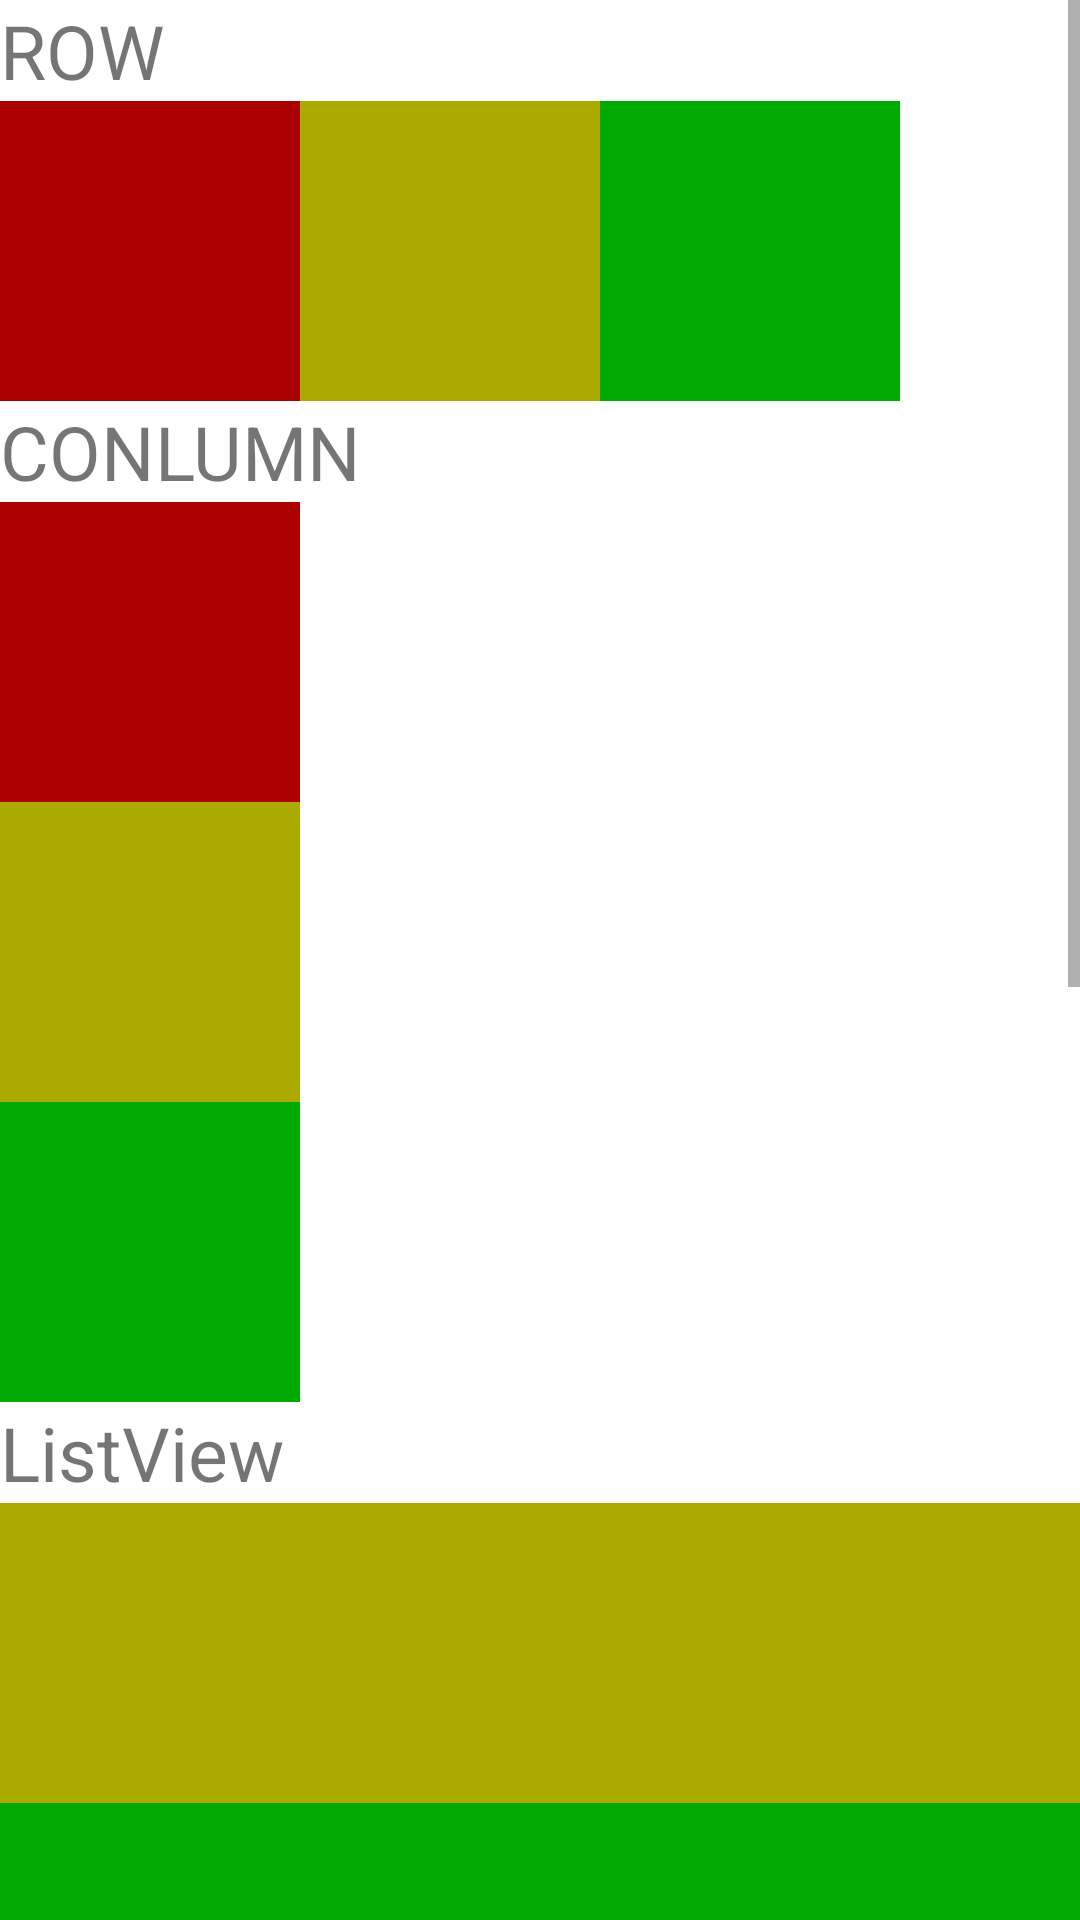

The Android layout XML behind this screen, and the referenced resources:
<!-- AndroidManifest.xml: application theme Theme.Mobile_labs_20521431 -->
<!-- res/layout/activity_main.xml -->
<?xml version="1.0" encoding="utf-8"?>
<LinearLayout xmlns:android="http://schemas.android.com/apk/res/android"
    xmlns:app="http://schemas.android.com/apk/res-auto"
    xmlns:tools="http://schemas.android.com/tools"
    android:layout_width="match_parent"
    android:layout_height="match_parent"
    android:orientation="vertical"

    tools:context=".MainActivity">

    <ScrollView
        android:layout_width="match_parent"
        android:layout_height="match_parent">

        <LinearLayout
            android:layout_width="match_parent"
            android:layout_height="wrap_content"
            android:orientation="vertical">




    <LinearLayout xmlns:tools="http://schemas.android.com/tools"
        android:layout_width="wrap_content"
        android:layout_height="wrap_content"
        android:orientation="horizontal"
        >
    <TextView
        android:layout_width="wrap_content"
        android:layout_height="wrap_content"
        android:layout_weight="1"
        android:gravity="left"
        android:textSize="25dp"
        android:text="ROW" />
    </LinearLayout>

    <LinearLayout
        android:layout_width="wrap_content"
        android:layout_height="wrap_content"
        android:orientation="horizontal">


        <TextView
            android:layout_width="100dp"
            android:layout_height="100dp"
            android:layout_weight="1"
            android:background="#aa0000"
            android:gravity="left" />

        <TextView
            android:layout_width="100dp"
            android:layout_height="100dp"
            android:layout_weight="1"
            android:background="#aaaa00"
            android:gravity="left" />

        <TextView
            android:layout_width="100dp"
            android:layout_height="100dp"
            android:layout_weight="1"
            android:background="#00aa00"
            android:gravity="left" />
    </LinearLayout>

    <LinearLayout xmlns:tools="http://schemas.android.com/tools"
        android:layout_width="wrap_content"
        android:layout_height="wrap_content"
        android:orientation="horizontal"
        >
        <TextView
            android:layout_width="wrap_content"
            android:layout_height="wrap_content"
            android:layout_weight="1"
            android:gravity="left"
            android:textSize="25dp"
            android:text="CONLUMN" />
    </LinearLayout>

    <LinearLayout xmlns:tools="http://schemas.android.com/tools"
        android:layout_width="wrap_content"
        android:layout_height="wrap_content"
        android:orientation="vertical"
        >
        <TextView
            android:layout_width="100dp"
            android:layout_height="100dp"
            android:layout_weight="1"
            android:background="#aa0000"

            android:gravity="left" />
        <TextView
            android:layout_width="100dp"
            android:layout_height="100dp"
            android:layout_weight="1"
            android:background="#aaaa00"
            android:gravity="left" />
        <TextView
            android:layout_width="100dp"
            android:layout_height="100dp"
            android:layout_weight="1"
            android:background="#00aa00"
            android:gravity="left" />
    </LinearLayout>

    <LinearLayout xmlns:tools="http://schemas.android.com/tools"
        android:layout_width="wrap_content"
        android:layout_height="wrap_content"
        android:orientation="horizontal"
        >
        <TextView
            android:layout_width="wrap_content"
            android:layout_height="wrap_content"
            android:layout_weight="1"
            android:gravity="left"
            android:textSize="25dp"
            android:text="ListView" />
    </LinearLayout>

    <LinearLayout xmlns:tools="http://schemas.android.com/tools"
        android:layout_width="match_parent"
        android:layout_height="wrap_content"
        android:orientation="vertical"

        >

        <TextView
            android:layout_width="match_parent"
            android:layout_height="100dp"
            android:layout_weight="1"
            android:background="#aaaa00"
            android:gravity="left" />
        <TextView
            android:layout_width="match_parent"
            android:layout_height="100dp"
            android:layout_weight="1"
            android:background="#00aa00"
            android:gravity="left" />
        <TextView
            android:layout_width="match_parent"
            android:layout_height="100dp"
            android:layout_weight="1"
            android:background="#aa0000"

            android:gravity="left" />
    </LinearLayout>


    <LinearLayout xmlns:tools="http://schemas.android.com/tools"
        android:layout_width="match_parent"
        android:layout_height="wrap_content"
        android:orientation="horizontal"
        >
        <TextView
            android:layout_width="wrap_content"
            android:layout_height="wrap_content"
            android:layout_weight="1"
            android:gravity="left"
            android:textSize="25dp"
            android:text="GridView" />
    </LinearLayout>



            <LinearLayout
                android:layout_width="match_parent"
                android:layout_height="wrap_content"
                android:orientation="vertical"

                >
                <LinearLayout
                    android:layout_width="match_parent"
                    android:layout_height="wrap_content"
                    android:orientation="horizontal"
                    android:layout_marginBottom="10dp"
                    >
                    <TextView
                        android:layout_width="200dp"
                        android:layout_height="200dp"
                        android:layout_weight="1"
                        android:background="#9400AAD4"
                        android:textSize="20dp"
                        android:text="He'd have you all unravel at the"
                        android:gravity="left" />
                    <TextView
                        android:layout_width="200dp"
                        android:layout_height="200dp"
                        android:layout_weight="1"
                        android:background="#B503A9F4"
                        android:text="Heed not the rabble"
                        android:textSize="20dp"
                        android:layout_marginLeft="10dp"
                        android:gravity="left" />
                </LinearLayout>

                <LinearLayout
                    android:layout_width="match_parent"
                    android:layout_height="wrap_content"
                    android:orientation="horizontal"

                    >
                    <TextView
                        android:layout_width="200dp"
                        android:layout_height="200dp"
                        android:layout_weight="1"
                        android:background="#DD00AAD4"
                        android:textSize="20dp"
                        android:text = "Sound of screams bth the"
                        android:gravity="left" />
                    <TextView
                        android:layout_width="200dp"
                        android:layout_height="200dp"
                        android:layout_weight="1"
                        android:background="#009688"
                        android:textSize="20dp"
                        android:layout_marginLeft="10dp"
                        android:text="who scream"
                        android:gravity="left" />
                </LinearLayout>
            </LinearLayout>



    </LinearLayout>
    </ScrollView>

</LinearLayout>
<!-- resources referenced by this layout -->
<resources>
  <style name="Theme.Mobile_labs_20521431" parent="Theme.MaterialComponents.DayNight.DarkActionBar">
          
          <item name="colorPrimary">@color/purple_500</item>
          <item name="colorPrimaryVariant">@color/purple_700</item>
          <item name="colorOnPrimary">@color/white</item>
          
          <item name="colorSecondary">@color/teal_200</item>
          <item name="colorSecondaryVariant">@color/teal_700</item>
          <item name="colorOnSecondary">@color/black</item>
          
          <item name="android:statusBarColor">?attr/colorPrimaryVariant</item>
          
      </style>
  <!-- not gathered from this repository: default colours our renderer supplied (Android Studio template values) -->
  <color name="purple_500">#FF6200EE</color>
  <color name="purple_700">#FF3700B3</color>
  <color name="teal_200">#FF03DAC5</color>
  <color name="teal_700">#FF018786</color>
  <color name="black">#FF000000</color>
  <color name="white">#FFFFFFFF</color>
</resources>
